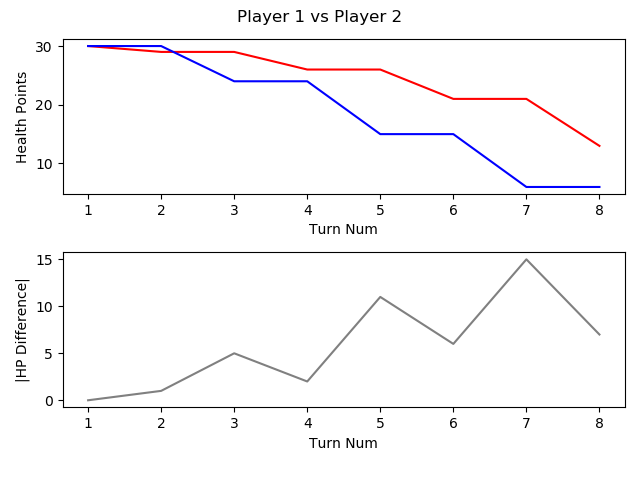

The table this chart was drawn from, first rows:
, TURN_NO, P1_HEALTH, P2_HEALTH, CURRENT_PLAYER, AMOUNTHEALEDTHISTURN, NUMATTACKSTHISTURN, NUMCARDSDRAWNTHISTURN, NUMCARDSPLAYEDTHISTURN, NUMCARDSTODRAW, NUMELEMENTALSPLAYEDLASTTURN, NUMELEMENTALSPLAYEDTHISTURN, NUMFRIENDLYMINIONSTHATATTACKEDTHISTURN, NUMFRIENDLYMINIONSTHATDIEDTHISTURN, NUMMINIONSPLAYEDTHISTURN, NUMMINIONSPLAYERKILLEDTHISTURN, NUMOPTIONSPLAYEDTHISTURN, NUMSECRETSPLAYEDTHISGAME, NUMSPELLSPLAYEDTHISGAME, NUMTIMESHEROPOWERUSEDTHISGAME, REMAININGMANA, TOTALMANASPENTTHISGAME, USEDMANATHISTURN
1, 1, 30, 30, P1 FitzVonGerald, 0, 0, 1, 1, 0, 0, 0, 0, 0, 1, 0, 1, 0, 0, 0, 0, 1, 1
2, 2, 29, 30, P2 RehHausZuckFuchs, 0, 0, 1, 1, 0, 0, 0, 0, 0, 0, 0, 2, 0, 1, 0, 0, 1, 1
3, 3, 29, 24, P1 FitzVonGerald, 0, 0, 1, 1, 0, 0, 0, 2, 0, 0, 0, 4, 0, 1, 0, 0, 3, 2
4, 4, 26, 24, P2 RehHausZuckFuchs, 0, 0, 1, 2, 0, 0, 0, 0, 0, 0, 0, 3, 0, 2, 0, 0, 4, 2
5, 5, 26, 15, P1 FitzVonGerald, 0, 0, 1, 2, 0, 0, 0, 2, 0, 1, 0, 5, 0, 2, 0, 0, 6, 3
6, 6, 21, 15, P2 RehHausZuckFuchs, 0, 0, 1, 2, 0, 0, 0, 1, 0, 2, 0, 4, 0, 2, 0, 0, 7, 3
7, 7, 21, 6, P1 FitzVonGerald, 0, 0, 1, 1, 0, 0, 0, 3, 0, 1, 0, 5, 0, 2, 0, 1, 9, 3
8, 8, 13, 6, P2 RehHausZuckFuchs, 0, 0, 1, 1, 0, 0, 0, 3, 0, 1, 0, 4, 0, 2, 0, 0, 11, 4
